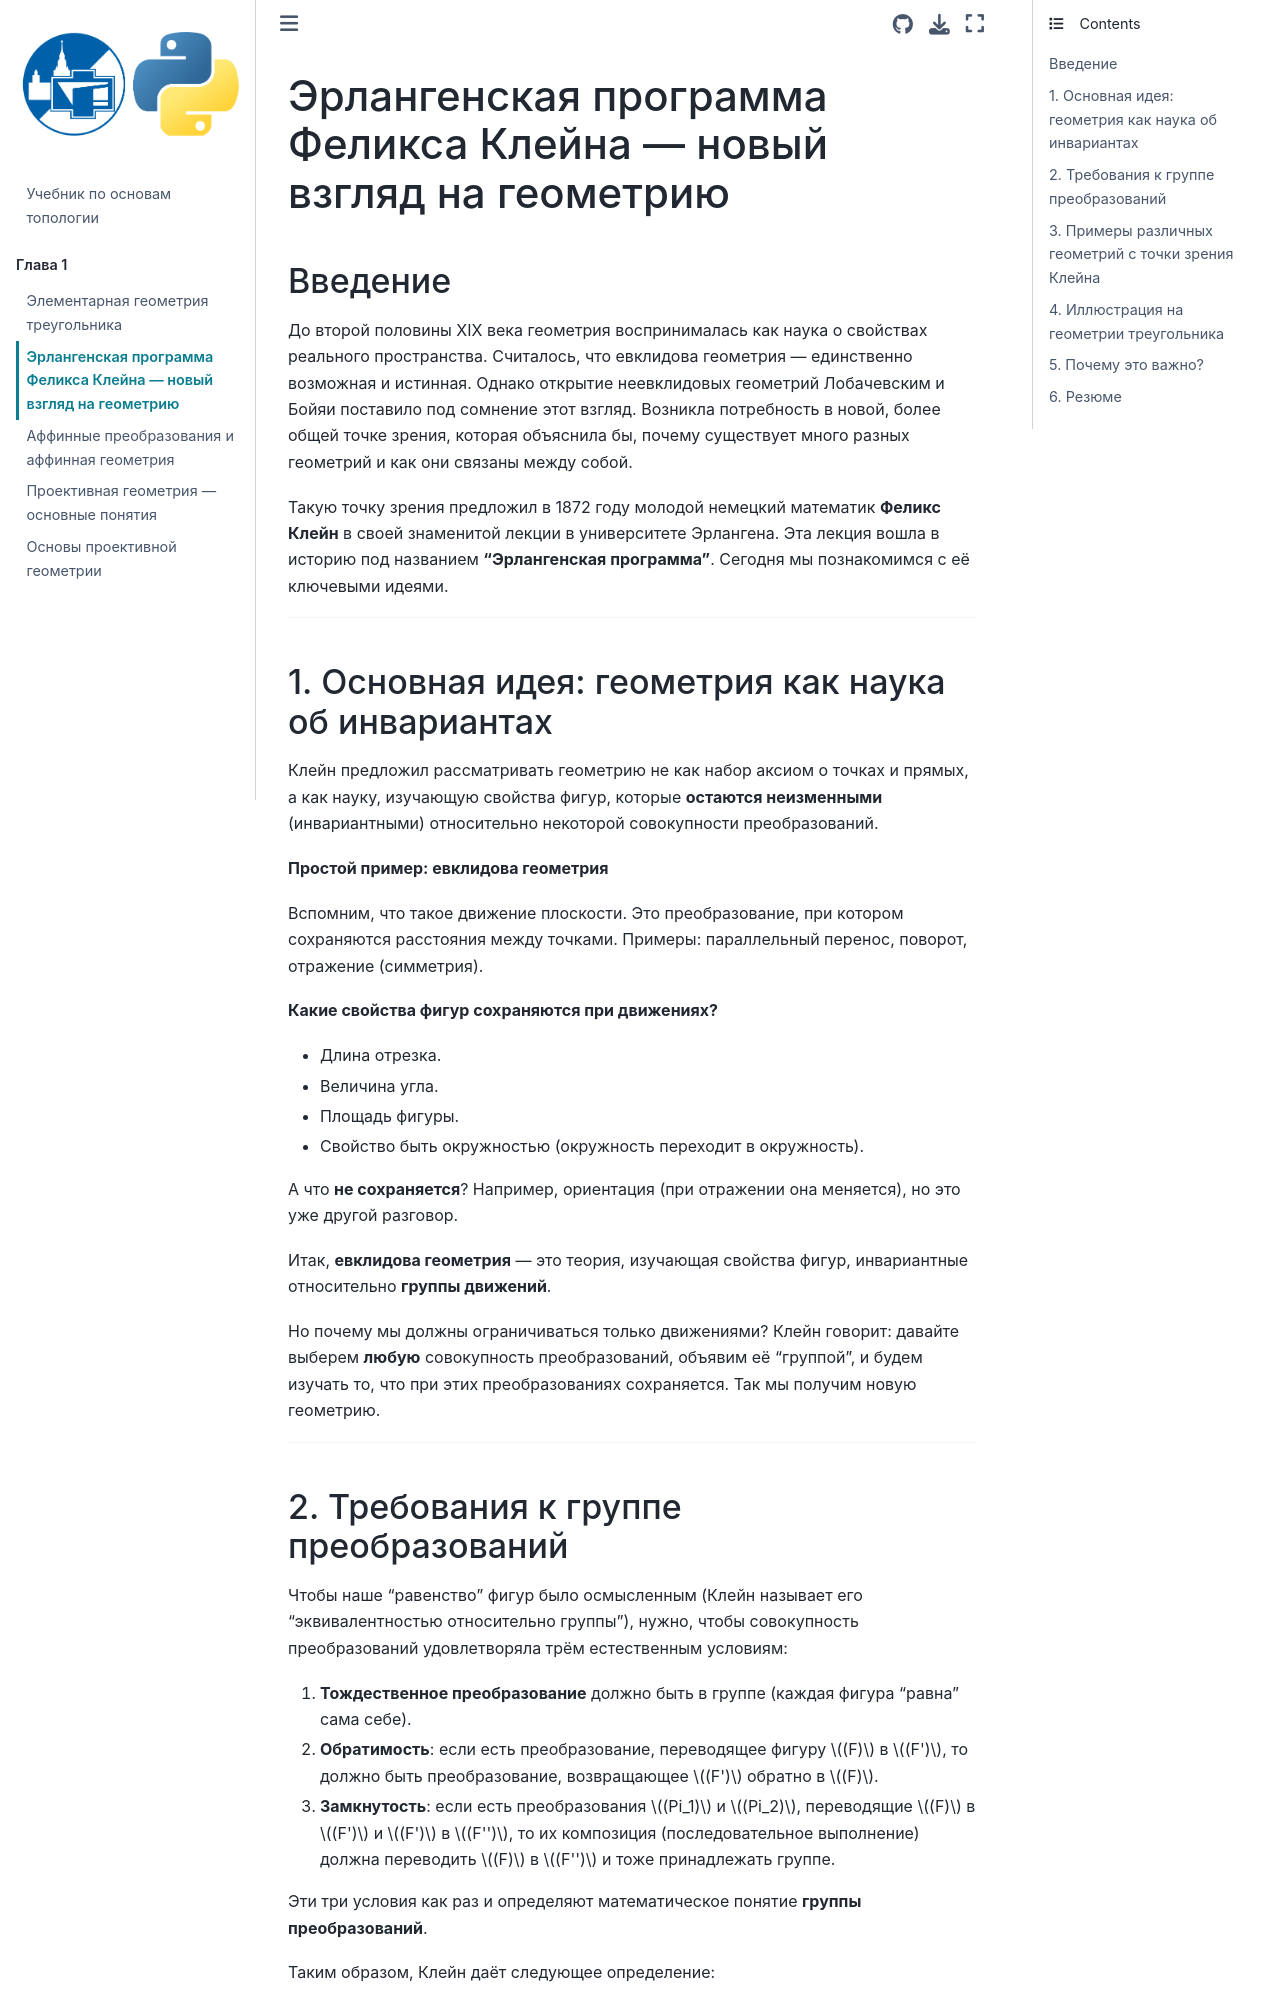

repository: Fetappi/topology_book · page: chapters/sec_2.html · generator: jekyll

# Эрлангенская программа Феликса Клейна — новый взгляд на геометрию

## Введение

До второй половины XIX века геометрия воспринималась как наука о свойствах реального пространства. Считалось, что евклидова геометрия — единственно возможная и истинная. Однако открытие неевклидовых геометрий Лобачевским и Бойяи поставило под сомнение этот взгляд. Возникла потребность в новой, более общей точке зрения, которая объяснила бы, почему существует много разных геометрий и как они связаны между собой.

Такую точку зрения предложил в 1872 году молодой немецкий математик **Феликс Клейн** в своей знаменитой лекции в университете Эрлангена. Эта лекция вошла в историю под названием **"Эрлангенская программа"**. Сегодня мы познакомимся с её ключевыми идеями.

---

## 1. Основная идея: геометрия как наука об инвариантах

Клейн предложил рассматривать геометрию не как набор аксиом о точках и прямых, а как науку, изучающую свойства фигур, которые **остаются неизменными** (инвариантными) относительно некоторой совокупности преобразований.

**Простой пример: евклидова геометрия**

Вспомним, что такое движение плоскости. Это преобразование, при котором сохраняются расстояния между точками. Примеры: параллельный перенос, поворот, отражение (симметрия).

**Какие свойства фигур сохраняются при движениях?**
- Длина отрезка.
- Величина угла.
- Площадь фигуры.
- Свойство быть окружностью (окружность переходит в окружность).

А что **не сохраняется**? Например, ориентация (при отражении она меняется), но это уже другой разговор.

Итак, **евклидова геометрия** — это теория, изучающая свойства фигур, инвариантные относительно **группы движений**.

Но почему мы должны ограничиваться только движениями? Клейн говорит: давайте выберем **любую** совокупность преобразований, объявим её "группой", и будем изучать то, что при этих преобразованиях сохраняется. Так мы получим новую геометрию.

---

## 2. Требования к группе преобразований

Чтобы наше "равенство" фигур было осмысленным (Клейн называет его "эквивалентностью относительно группы"), нужно, чтобы совокупность преобразований удовлетворяла трём естественным условиям:

1. **Тождественное преобразование** должно быть в группе (каждая фигура "равна" сама себе).
2. **Обратимость**: если есть преобразование, переводящее фигуру $(F)$ в $(F')$, то должно быть преобразование, возвращающее $(F')$ обратно в $(F)$.
3. **Замкнутость**: если есть преобразования $(Pi_1)$ и $(Pi_2)$, переводящие $(F)$ в $(F')$ и $(F')$ в $(F'')$, то их композиция (последовательное выполнение) должна переводить $(F)$ в $(F'')$ и тоже принадлежать группе.

Эти три условия как раз и определяют математическое понятие **группы преобразований**.

Таким образом, Клейн даёт следующее определение:

> **Геометрия** — это теория, изучающая свойства фигур, сохраняющиеся при всех преобразованиях некоторой группы.

---

## 3. Примеры различных геометрий с точки зрения Клейна

Рассмотрим несколько классических примеров.
